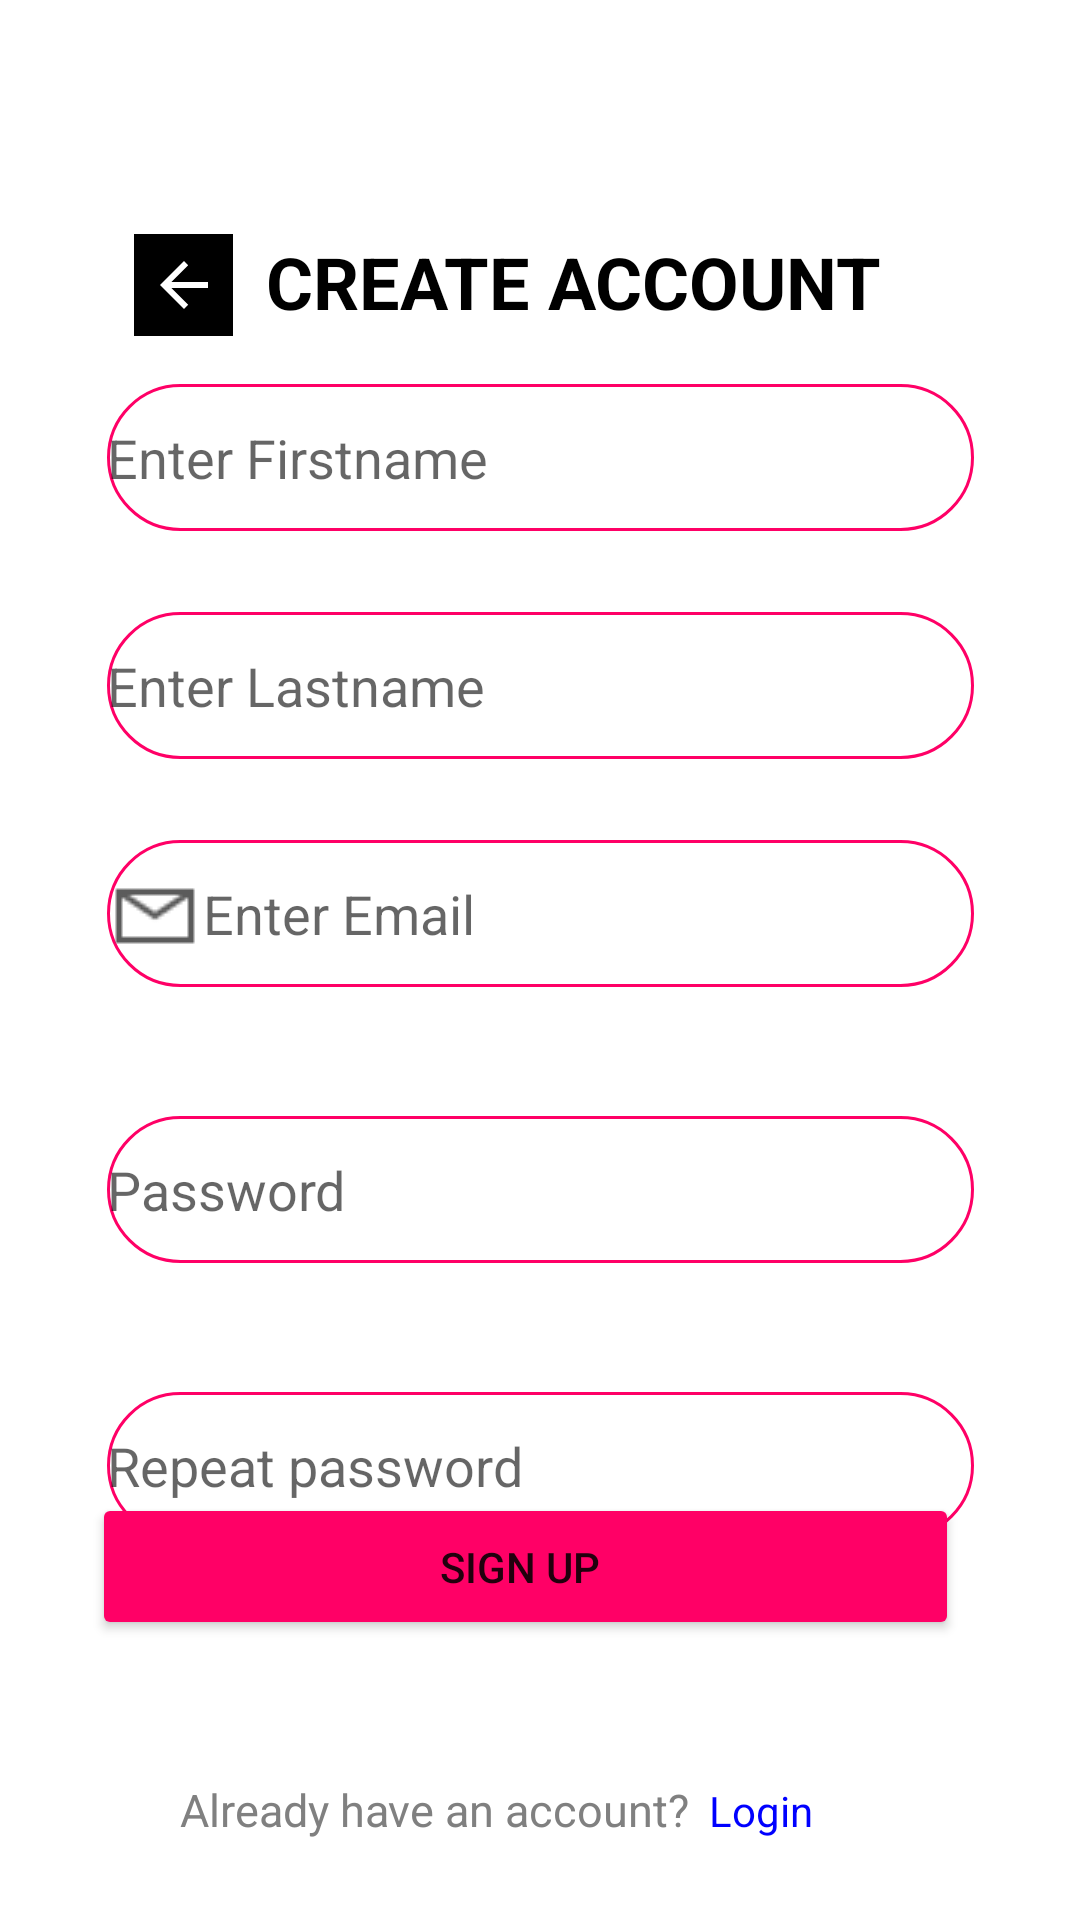

This screen was rendered from an Android layout file. Write that file and the resources it references.
<!-- AndroidManifest.xml: application theme Theme.LoginApp -->
<!-- res/layout/fragment_create_account.xml -->
<?xml version="1.0" encoding="utf-8"?>
<layout
    xmlns:android="http://schemas.android.com/apk/res/android"
    xmlns:app="http://schemas.android.com/apk/res-auto"
    xmlns:tools="http://schemas.android.com/tools"
    >
<androidx.constraintlayout.widget.ConstraintLayout
    android:layout_width="match_parent"
    android:layout_height="match_parent"
    tools:context=".CreateAccountFragment">

    


    <TextView
        android:id="@+id/createaccount"
        android:layout_width="wrap_content"
        android:layout_height="34dp"
        android:fontFamily="sans-serif"
        android:text="CREATE ACCOUNT"
        android:textColor="@color/black"
        android:textSize="24dp"
        android:textStyle="bold"
        app:layout_constraintBottom_toTopOf="@+id/lastname"
        app:layout_constraintEnd_toEndOf="parent"
        app:layout_constraintHorizontal_bias="0.574"
        app:layout_constraintStart_toStartOf="parent"
        app:layout_constraintTop_toTopOf="parent"
        app:layout_constraintVertical_bias="0.456" />

    <EditText
        android:id="@+id/firstname"
        android:layout_width="289dp"
        android:layout_height="49dp"
        android:layout_marginTop="128dp"
        android:background="@drawable/edittext"
        android:drawableLeft="@drawable/icons8_customer_32px"
        android:hint="Enter Firstname"
        android:inputType="text"
        app:layout_constraintEnd_toEndOf="parent"
        app:layout_constraintStart_toStartOf="parent"
        app:layout_constraintTop_toTopOf="parent" />

    <EditText

        android:id="@+id/lastname"
        android:layout_width="289dp"
        android:layout_height="49dp"
        android:layout_marginTop="204dp"
        android:drawableLeft="@drawable/icons8_customer_32px"
        android:background="@drawable/edittext"
        android:hint="Enter Lastname"
        android:inputType="text"
        app:layout_constraintEnd_toEndOf="parent"
        app:layout_constraintStart_toStartOf="parent"
        app:layout_constraintTop_toTopOf="parent" />

    <EditText
        android:id="@+id/Email"
        android:layout_width="289dp"
        android:layout_height="49dp"
        android:layout_marginTop="280dp"
        android:drawableLeft="@drawable/icons8_secured_letter_32px"
        android:background="@drawable/edittext"
        android:hint="Enter Email"
        android:inputType="textEmailAddress"
        app:layout_constraintEnd_toEndOf="parent"
        app:layout_constraintStart_toStartOf="parent"
        app:layout_constraintTop_toTopOf="parent" />

    <EditText
        android:id="@+id/password1"
        android:layout_width="289dp"
        android:layout_height="49dp"
        android:layout_marginTop="372dp"
        android:background="@drawable/edittext"
        android:drawableLeft="@drawable/icons8_lock_32px"
        android:hint="Password"
        android:inputType="textPassword"
        app:layout_constraintEnd_toEndOf="parent"
        app:layout_constraintStart_toStartOf="parent"
        app:layout_constraintTop_toTopOf="parent" />

    <EditText
        android:id="@+id/password2"
        android:layout_width="289dp"
        android:layout_height="49dp"
        android:layout_marginTop="464dp"
        android:hint="Repeat password"
        android:background="@drawable/edittext"
        android:drawableLeft="@drawable/icons8_lock_32px"
        android:inputType="textPassword"
        app:layout_constraintEnd_toEndOf="parent"
        app:layout_constraintStart_toStartOf="parent"
        app:layout_constraintTop_toTopOf="parent" />

    <Button
        android:id="@+id/createaccountbtn"
        android:layout_width="289dp"
        android:layout_height="49dp"
        android:text="sign up "
        android:backgroundTint="#ff0066"
        app:layout_constraintBottom_toBottomOf="parent"
        app:layout_constraintEnd_toEndOf="parent"
        app:layout_constraintHorizontal_bias="0.432"
        app:layout_constraintStart_toStartOf="parent"
        app:layout_constraintTop_toTopOf="parent"
        app:layout_constraintVertical_bias="0.842" />

    <TextView
        android:id="@+id/textView2"
        android:layout_width="wrap_content"
        android:layout_height="34dp"
        android:text="Already have an account?"
        android:textColor="#808080"
        android:textSize="15dp"
        app:layout_constraintBottom_toBottomOf="parent"
        app:layout_constraintEnd_toEndOf="parent"
        app:layout_constraintHorizontal_bias="0.316"
        app:layout_constraintStart_toStartOf="parent"
        app:layout_constraintTop_toBottomOf="@+id/createaccountbtn"
        app:layout_constraintVertical_bias="0.783" />

    <TextView
        android:layout_width="wrap_content"
        android:layout_height="34dp"
        android:text="Login"
        android:textColor="#0000ff"
        app:layout_constraintBottom_toBottomOf="parent"
        app:layout_constraintEnd_toEndOf="parent"
        app:layout_constraintHorizontal_bias="0.068"
        app:layout_constraintStart_toEndOf="@+id/textView2"
        app:layout_constraintTop_toBottomOf="@+id/createaccountbtn"
        app:layout_constraintVertical_bias="0.797" />

    <ImageButton
        android:id="@+id/imageButton2"
        android:layout_width="33dp"
        android:layout_height="34dp"
        android:background="@color/black"
        android:src="@drawable/abc_vector_test"
        app:layout_constraintBottom_toTopOf="@+id/firstname"
        app:layout_constraintEnd_toStartOf="@+id/createaccount"
        app:layout_constraintHorizontal_bias="0.802"
        app:layout_constraintStart_toStartOf="parent"
        app:layout_constraintTop_toTopOf="parent"
        app:layout_constraintVertical_bias="0.829" />
</androidx.constraintlayout.widget.ConstraintLayout>
</layout>
<!-- resources referenced by this layout -->
<resources>
  <!-- drawable edittext (drawable) -->
  <?xml version="1.0" encoding="utf-8"?>
  <shape xmlns:android="http://schemas.android.com/apk/res/android">
         <corners android:radius="100dp" />
         <solid android:color="#ffffff" />
  
      <stroke android:color="#ff0066"
          android:state_selected="true"
          android:width="1dp"/>
  
  
  
  
  
  
  
  
  
  
  
  
  </shape>
  <!-- drawable icons8_secured_letter_32px: png bitmap (drawable-v24, 528 bytes) -->
  <style name="Theme.LoginApp" parent="Theme.MaterialComponents.DayNight.DarkActionBar">
          
          <item name="colorPrimary">#ff0066</item>
          <item name="colorPrimaryVariant">#ff0066</item>
          <item name="colorOnPrimary">@color/white</item>
          
          <item name="colorSecondary">@color/teal_200</item>
          <item name="colorSecondaryVariant">@color/teal_700</item>
          <item name="colorOnSecondary">@color/black</item>
          
          <item name="android:statusBarColor" tools:targetApi="l">?attr/colorPrimaryVariant</item>
          
      </style>
  <!-- not gathered from this repository: default colours our renderer supplied (Android Studio template values) -->
  <color name="teal_200">#FF03DAC5</color>
  <color name="teal_700">#FF018786</color>
  <color name="black">#FF000000</color>
  <color name="white">#FFFFFFFF</color>
</resources>
